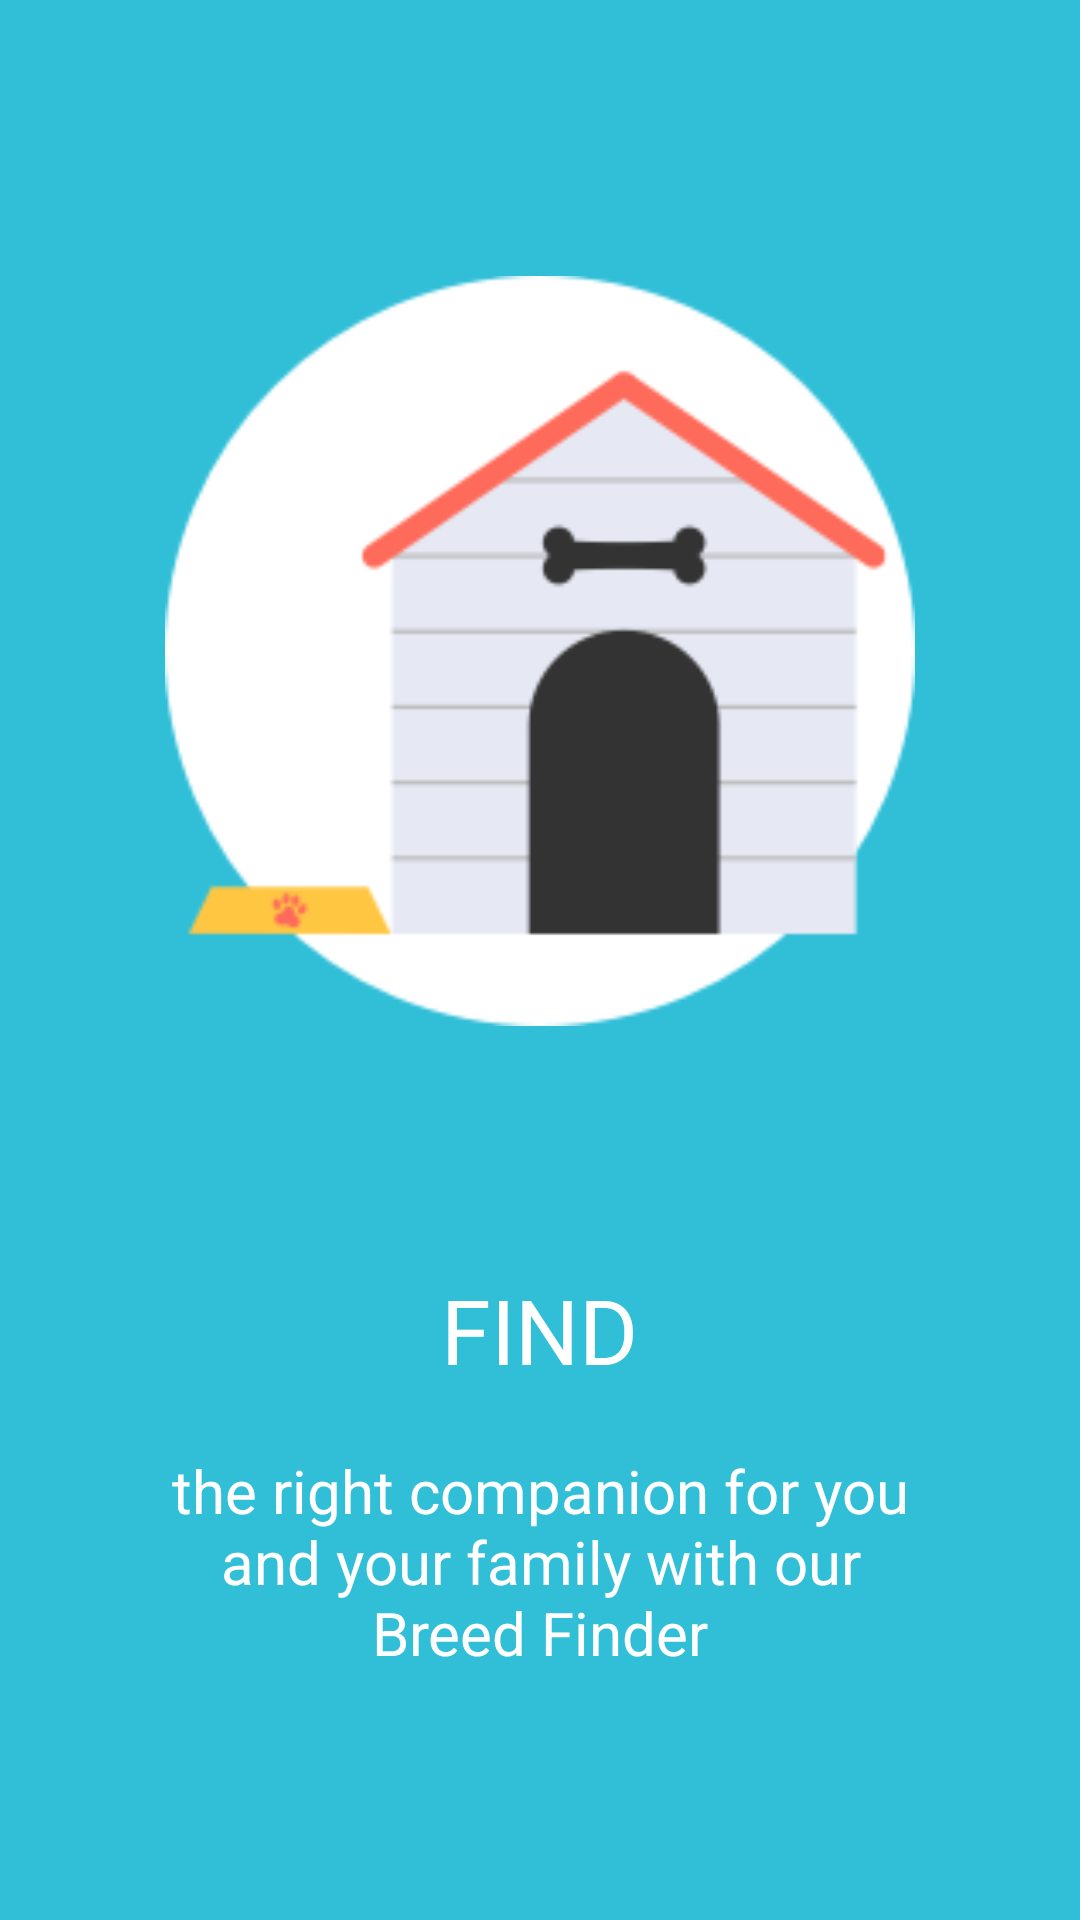

Android layout source for this screen:
<!-- AndroidManifest.xml: application theme AppTheme -->
<!-- res/layout/activity_walkthrough_1.xml -->
<?xml version="1.0" encoding="utf-8"?>
<RelativeLayout xmlns:android="http://schemas.android.com/apk/res/android"
    android:orientation="vertical"
    android:layout_width="match_parent"
    android:layout_height="match_parent"
    android:background="@color/screen1">

        <ImageView
            android:id="@+id/imageView"
            android:layout_width="250dp"
            android:layout_height="250dp"
            android:src="@drawable/find"
            android:layout_marginTop="92dp"
            android:layout_alignParentTop="true"
            android:layout_centerHorizontal="true" />

    <TextView
        android:id="@+id/textView1"
        android:layout_width="wrap_content"
        android:layout_height="wrap_content"
        android:layout_below="@id/imageView"
        android:layout_centerHorizontal="true"
        android:layout_marginTop="81dp"
        android:text="@string/wt_1_title"
        android:textColor="@color/dot_light1"
        android:textSize="30sp"/>

    <TextView
        android:id="@+id/textView2"
        android:layout_width="wrap_content"
        android:layout_height="wrap_content"
        android:layout_below="@+id/textView1"
        android:layout_marginTop="20dp"
        android:layout_marginLeft="50dp"
        android:layout_marginRight="50dp"
        android:text="@string/wt_1_desc"
        android:textColor="@color/dot_light1"
        android:textSize="20sp"
        android:textAlignment="center"/>


</RelativeLayout>
<!-- resources referenced by this layout -->
<resources>
  <color name="dot_light1">#ffffff</color>
  <color name="screen1">#31bfd8</color>
  <!-- drawable find: png bitmap (drawable, 3083 bytes) -->
  <string name="wt_1_desc">the right companion for you and your family with our Breed Finder</string>
  <string name="wt_1_title">FIND</string>
  <style name="AppTheme" parent="Theme.AppCompat.Light.DarkActionBar">
          
          <item name="colorPrimary">@color/colorPrimary</item>
          <item name="colorPrimaryDark">@color/colorPrimaryDark</item>
          <item name="colorAccent">@color/colorAccent</item>
         </style>
  <color name="colorPrimary">#673AB7</color>
  <color name="colorPrimaryDark">#311B92</color>
  <color name="colorAccent">#2196F3</color>
</resources>
